Run: headless pygame with SDL's dummy video driver; simulated clock (each Clock.tick advances the game by its frame time, no real sleeping); random seed 0; keys injected as events and as key.get_pressed() state; no mouse input.
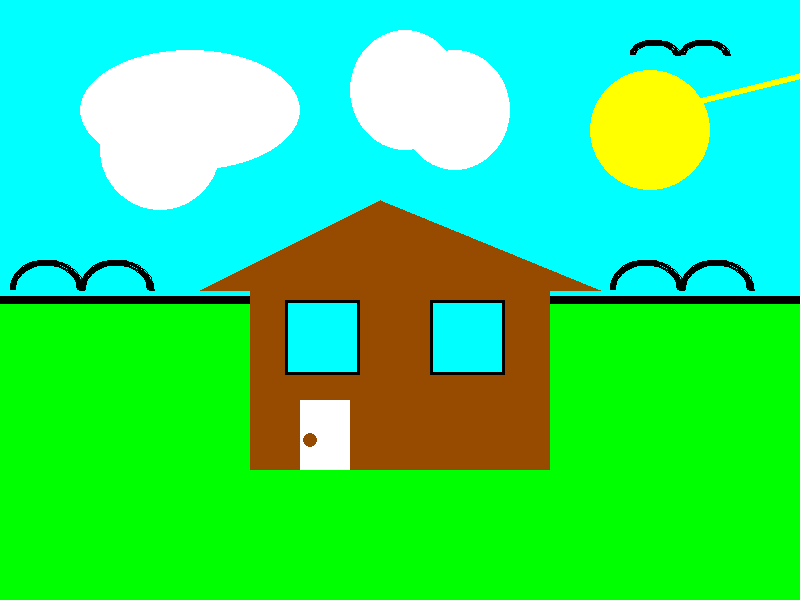
Frame 1 of 4 · flips 1–60 · no input
Frame 2 of 4 · flips 61–180 · tapped SPACE, RETURN · held RIGHT (→), D · screen unchanged from frame 1, image omitted
Frame 3 of 4 · flips 181–300 · held DOWN (↓), S · screen unchanged from frame 2, image omitted
Frame 4 of 4 · flips 301–420 · held LEFT (←), A, UP (↑), W · screen unchanged from frame 3, image omitted

The pygame program that drew these frames:

import pygame

pygame.init()

SCREEN_WIDTH = 800
SCREEN_HEIGHT = 600
screen = pygame.display.set_mode((SCREEN_WIDTH, SCREEN_HEIGHT))

pygame.display.set_caption("Landscape Assignment")

BLACK = (0,0,0)
WHITE = (255,255,255)
RED = (255,0,0)
GREEN = (0,255,0)
BLUE = (0,0,255)
YELLOW = (255,255,0)
PURPLE = (160,32,240)
CYAN = (0,255,255)
BROWN = (150, 75, 0)
CUSTOM = (40,170,255)

running = True
while running:
    for event in pygame.event.get():
        if event.type == pygame.QUIT:
         running = False
    pygame.draw.line(screen, BLACK, (0, 300), (840, 300), 6)
    pygame.draw.rect(screen, GREEN, (0, 304, 800, 800)) # GROUND
    pygame.draw.rect(screen, CYAN, (0, 0, 900, 296)) # SKY
    triangle_points = [(380, 200), (200, 290,), (600, 290)]

    pygame.draw.circle(screen, YELLOW, (650, 130), 60) # SUN
    pygame.draw.line(screen, YELLOW, (700, 100), (800, 75), 6)
    pygame.draw.ellipse(screen, WHITE, (80, 50, 220, 120)) # Cloud 1
    pygame.draw.ellipse(screen, WHITE, (400, 50, 110, 120)) # Cloud 2
    pygame.draw.rect(screen, BROWN, (250, 270, 300, 200)) # House body
    pygame.draw.polygon(screen, BROWN, triangle_points) # House roof
    pygame.draw.rect(screen, WHITE, (300, 400, 50, 70)) # door
    pygame.draw.circle(screen, BROWN, (310, 440), 7) # doorknob
    pygame.draw.ellipse(screen, WHITE, (100, 90, 120, 120)) # Cloud 1
    pygame.draw.ellipse(screen, WHITE, (350, 30, 110, 120)) # Cloud 2
    pygame.draw.rect(screen, CYAN, (285, 300, 75, 75)) # Window 1
    pygame.draw.rect(screen, CYAN, (430, 300, 75, 75)) # Window 2
    pygame.draw.rect(screen, BLACK, (285, 300, 75, 75), 3) # Window 1 outline
    pygame.draw.rect(screen, BLACK, (430, 300, 75, 75), 3) # Window 2 outline
    pygame.draw.arc(screen, BLACK, (680, 260, 75, 60), 0, 3.14159, 6) #bird 1
    pygame.draw.arc(screen, BLACK, (610, 260, 75, 60), 0, 3.14159, 6) # bird 1
    pygame.draw.arc(screen, BLACK, (680, 40, 50, 30), 0, 3.14159, 6) #bird 2
    pygame.draw.arc(screen, BLACK, (630, 40, 50, 30), 0, 3.14159, 6) # bird 2
    pygame.draw.arc(screen, BLACK, (80, 260, 75, 60), 0, 3.14159, 6) #bird 1
    pygame.draw.arc(screen, BLACK, (10, 260, 75, 60), 0, 3.14159, 6) # bird 1

    pygame.display.flip()
